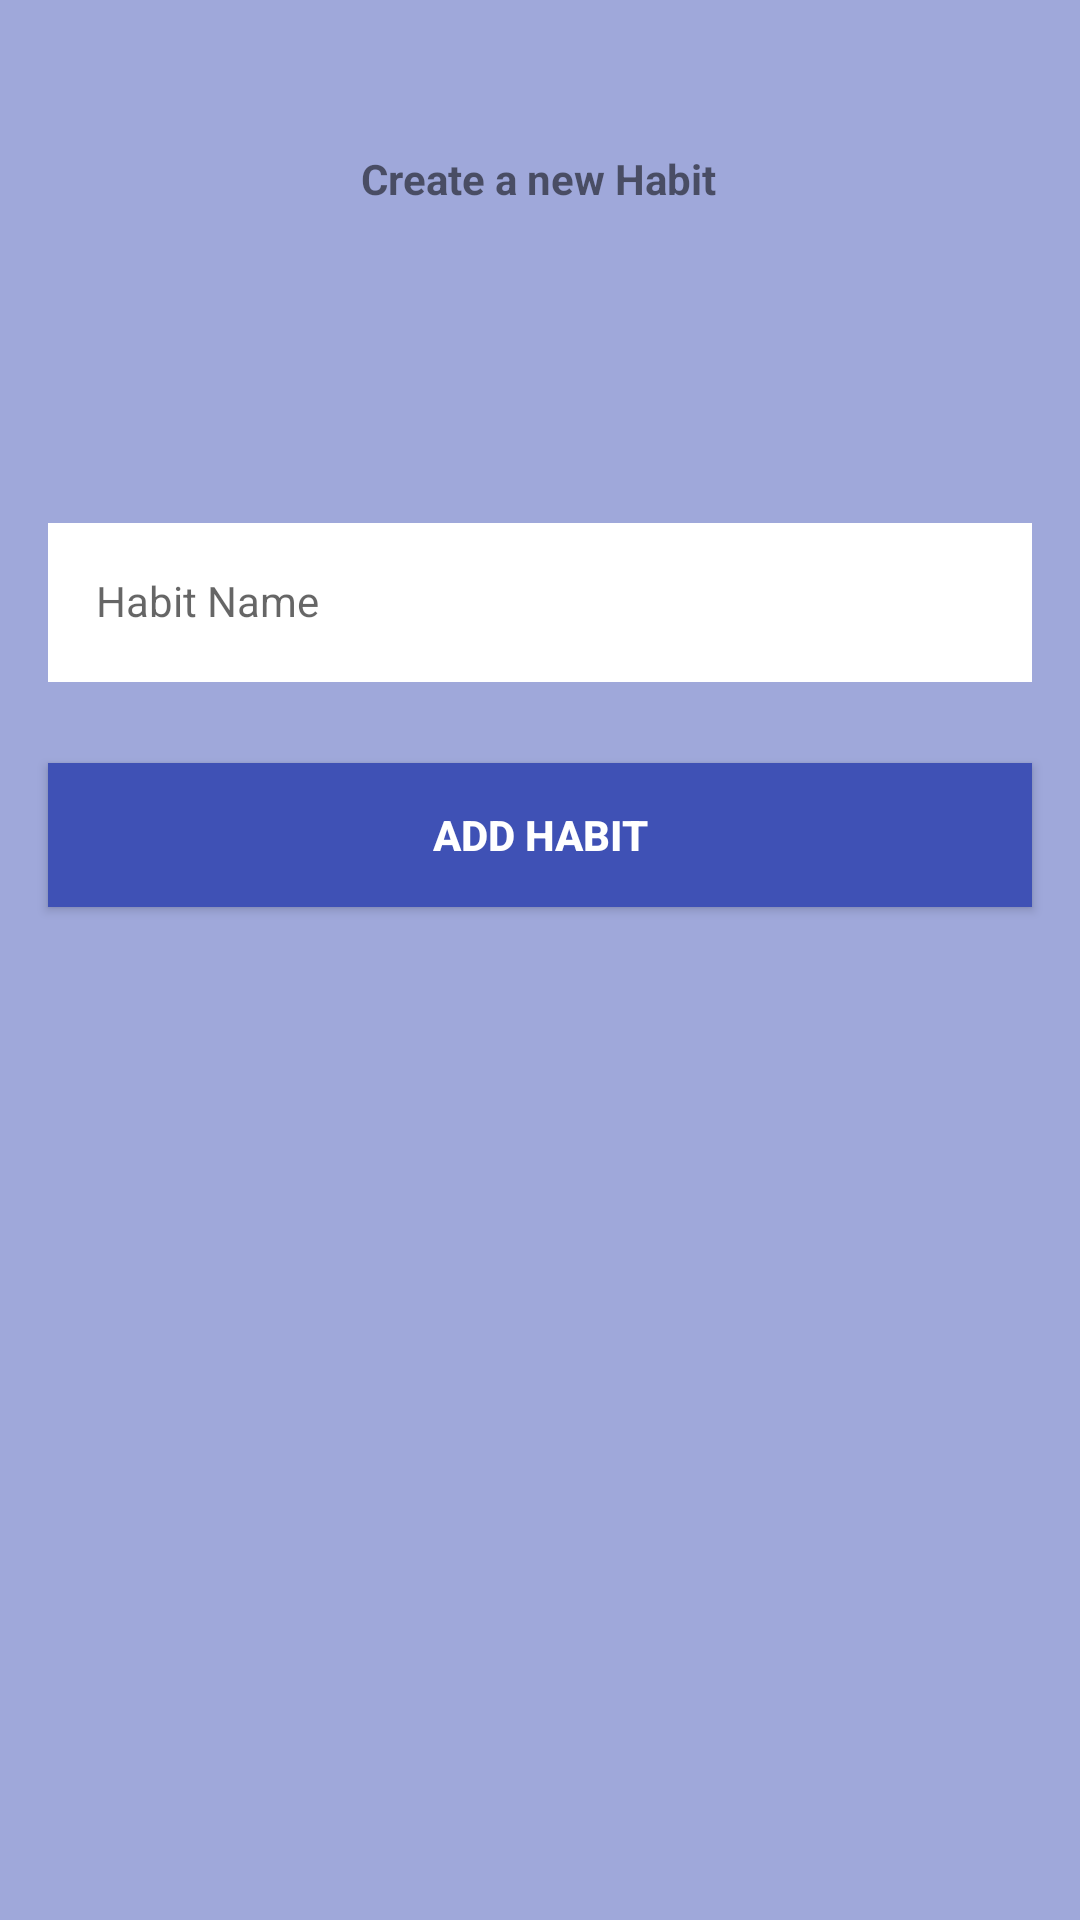

Produce the Android XML layout that renders to this screen, including the resource entries it uses.
<!-- AndroidManifest.xml: application theme Theme.HabitTracker -->
<!-- res/layout/activity_add_habit.xml -->
<?xml version="1.0" encoding="utf-8"?>
<androidx.constraintlayout.widget.ConstraintLayout xmlns:android="http://schemas.android.com/apk/res/android"
    xmlns:app="http://schemas.android.com/apk/res-auto"
    xmlns:tools="http://schemas.android.com/tools"
    android:layout_width="match_parent"
    android:layout_height="match_parent"
    android:background="@color/indigo_200"
    tools:context=".AddHabit">

    <TextView
        android:id="@+id/addHabitTitle"
        android:layout_width="wrap_content"
        android:layout_height="wrap_content"
        android:layout_marginTop="50dp"
        android:text="Create a new Habit"
        android:textStyle="bold"
        app:layout_constraintEnd_toEndOf="parent"
        app:layout_constraintHorizontal_bias="0.498"
        app:layout_constraintStart_toStartOf="parent"
        app:layout_constraintTop_toTopOf="parent" />


    <com.google.android.material.textfield.TextInputLayout
        android:id="@+id/habitNameLayout"
        style="@style/InputLayoutStyle"
        android:layout_width="match_parent"
        android:layout_height="wrap_content"
        android:layout_marginHorizontal="16dp"
        android:layout_marginTop="100dp"
        app:layout_constraintEnd_toEndOf="parent"
        app:layout_constraintHorizontal_bias="0.5"
        app:layout_constraintStart_toStartOf="parent"
        app:layout_constraintTop_toBottomOf="@+id/addHabitTitle">

        <com.google.android.material.textfield.TextInputEditText
            android:id="@+id/habitNameInput"
            style="@style/InputStyle"
            android:layout_width="match_parent"
            android:layout_height="wrap_content"
            android:background="@color/white"
            android:hint="Habit Name"
            android:inputType="text" />
    </com.google.android.material.textfield.TextInputLayout>


    <androidx.appcompat.widget.AppCompatButton
        android:id="@+id/addHabitButton"
        android:layout_width="0dp"
        android:layout_height="wrap_content"
        android:layout_marginHorizontal="16dp"
        android:background="@color/indigo_500"
        android:text="Add Habit"
        android:textColor="@color/white"
        android:textStyle="bold"
        app:layout_constraintBottom_toBottomOf="parent"
        app:layout_constraintEnd_toEndOf="parent"
        app:layout_constraintStart_toStartOf="parent"
        app:layout_constraintTop_toBottomOf="@+id/habitNameLayout"
        app:layout_constraintVertical_bias="0.074" />

</androidx.constraintlayout.widget.ConstraintLayout>
<!-- resources referenced by this layout -->
<resources>
  <color name="indigo_200">#ff9fa8da</color>
  <color name="indigo_500">#ff3f51b5</color>
  <color name="white">#FFFFFFFF</color>
  <style name="InputLayoutStyle" parent="Widget.MaterialComponents.TextInputLayout.OutlinedBox">
          <item name="android:layout_width">match_parent</item>
          <item name="android:layout_height">wrap_content</item>
          <item name="android:layout_marginTop">15dp</item>
          <item name="android:layout_marginBottom">15dp</item>
      </style>
  <style name="InputStyle" parent="Widget.MaterialComponents.TextInputLayout.OutlinedBox">
          <item name="android:layout_width">match_parent</item>
          <item name="android:layout_height">wrap_content</item>
          <item name="android:textColor">@color/black</item>
          <item name="android:textColorHint">@color/black</item>
          <item name="android:maxLines">1</item>
          <item name="android:textSize">14sp</item>
          <item name="android:singleLine">true</item>
      </style>
  <style name="Theme.HabitTracker" parent="Theme.MaterialComponents.DayNight.NoActionBar">
          
          <item name="colorPrimary">@color/indigo_500</item>
          <item name="colorPrimaryVariant">@color/indigo_700</item>
          <item name="colorOnPrimary">@color/white</item>
          
          <item name="colorSecondary">@color/lightblue_200</item>
          <item name="colorSecondaryVariant">@color/lightblue_700</item>
          <item name="colorOnSecondary">@color/black</item>
          
          <item name="android:statusBarColor">@color/indigo_500</item>
          
      </style>
  <color name="black">#FF000000</color>
  <color name="indigo_700">#ff303f9f</color>
  <color name="lightblue_200">#ff81d4fa</color>
  <color name="lightblue_700">#ff0288d1</color>
</resources>
